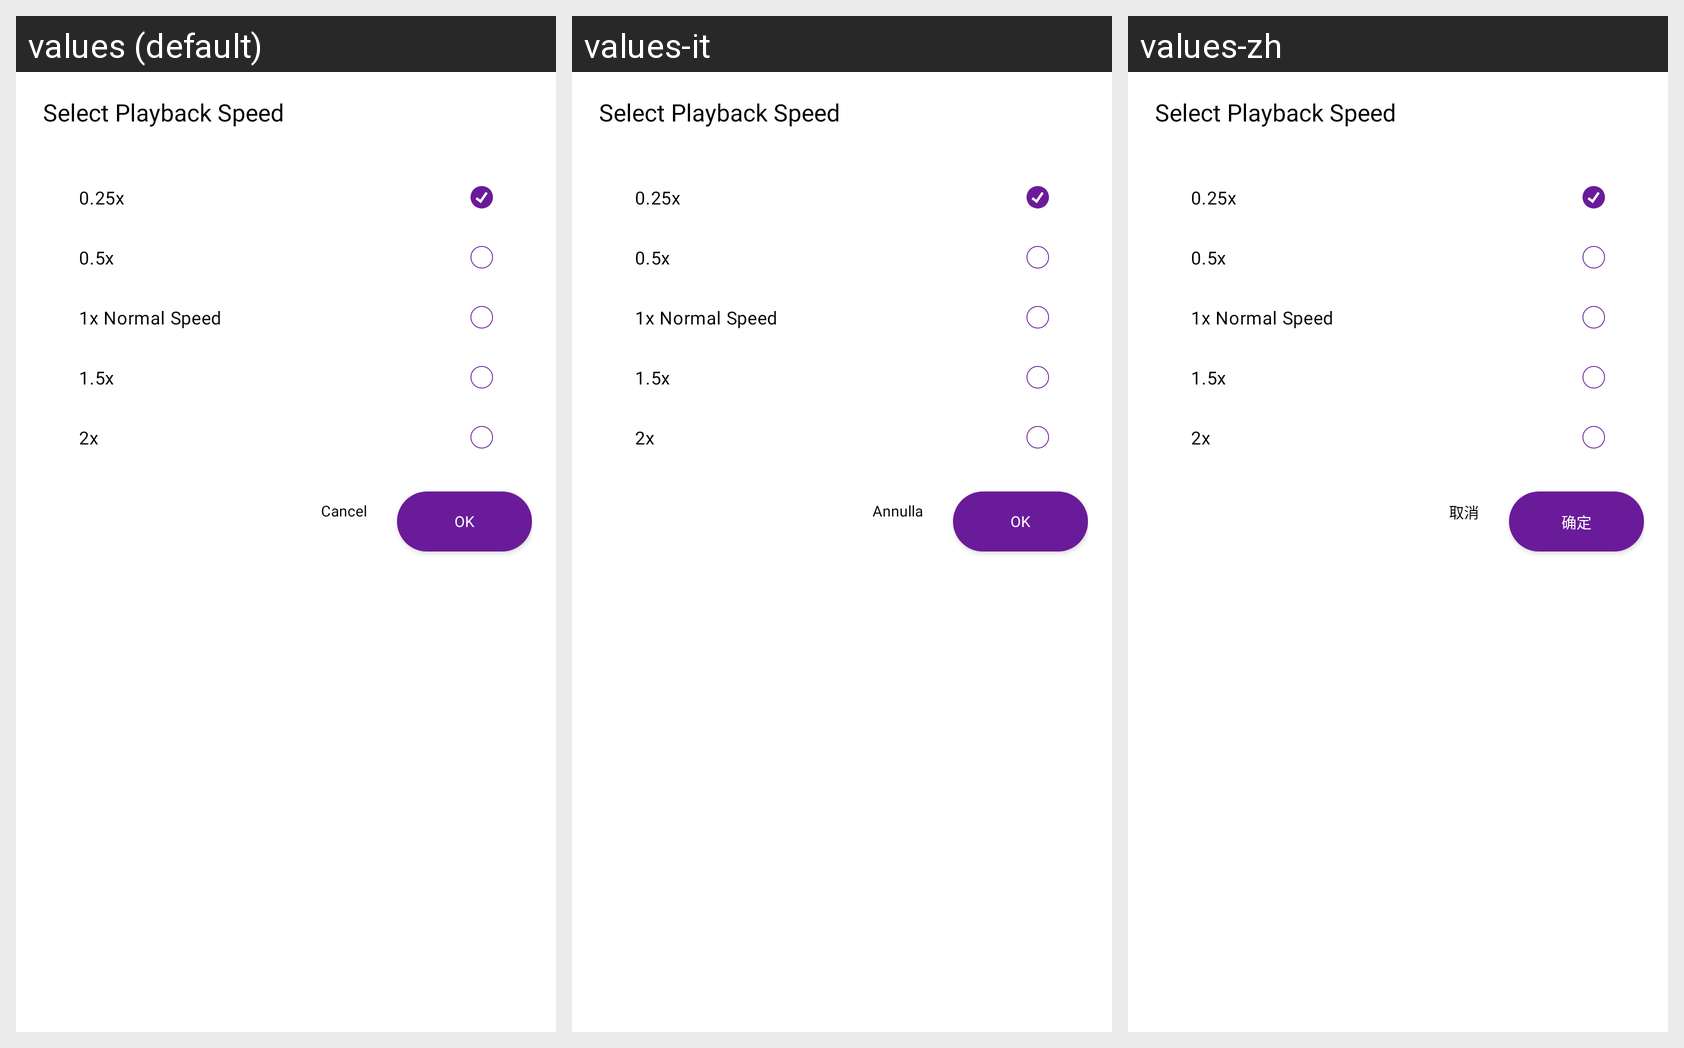

For this localized Android screen grid, give each drawn string resource with its value in every locale shown.
Android screen res/layout/dialog_playback_speed.xml rendered under 3 locales, left to right: values (default), values-it, values-zh. Device: Nexus 5 (rendered at 1080×1920; each locale shown at half size, 540×960, under a caption strip naming it); theme AppTheme.
Other locales in the repository, not shown: values-de, values-es, values-fr, values-hi, values-ja, values-ru.
Strings drawn on this screen, with the default value and each locale's value (text and hints the layout hard-codes, and strings that could not be matched under every locale, appear in the picture but are not listed):

ok
  values: OK
  values-it: OK
  values-zh: 确定

cancel
  values: Cancel
  values-it: Annulla
  values-zh: 取消
